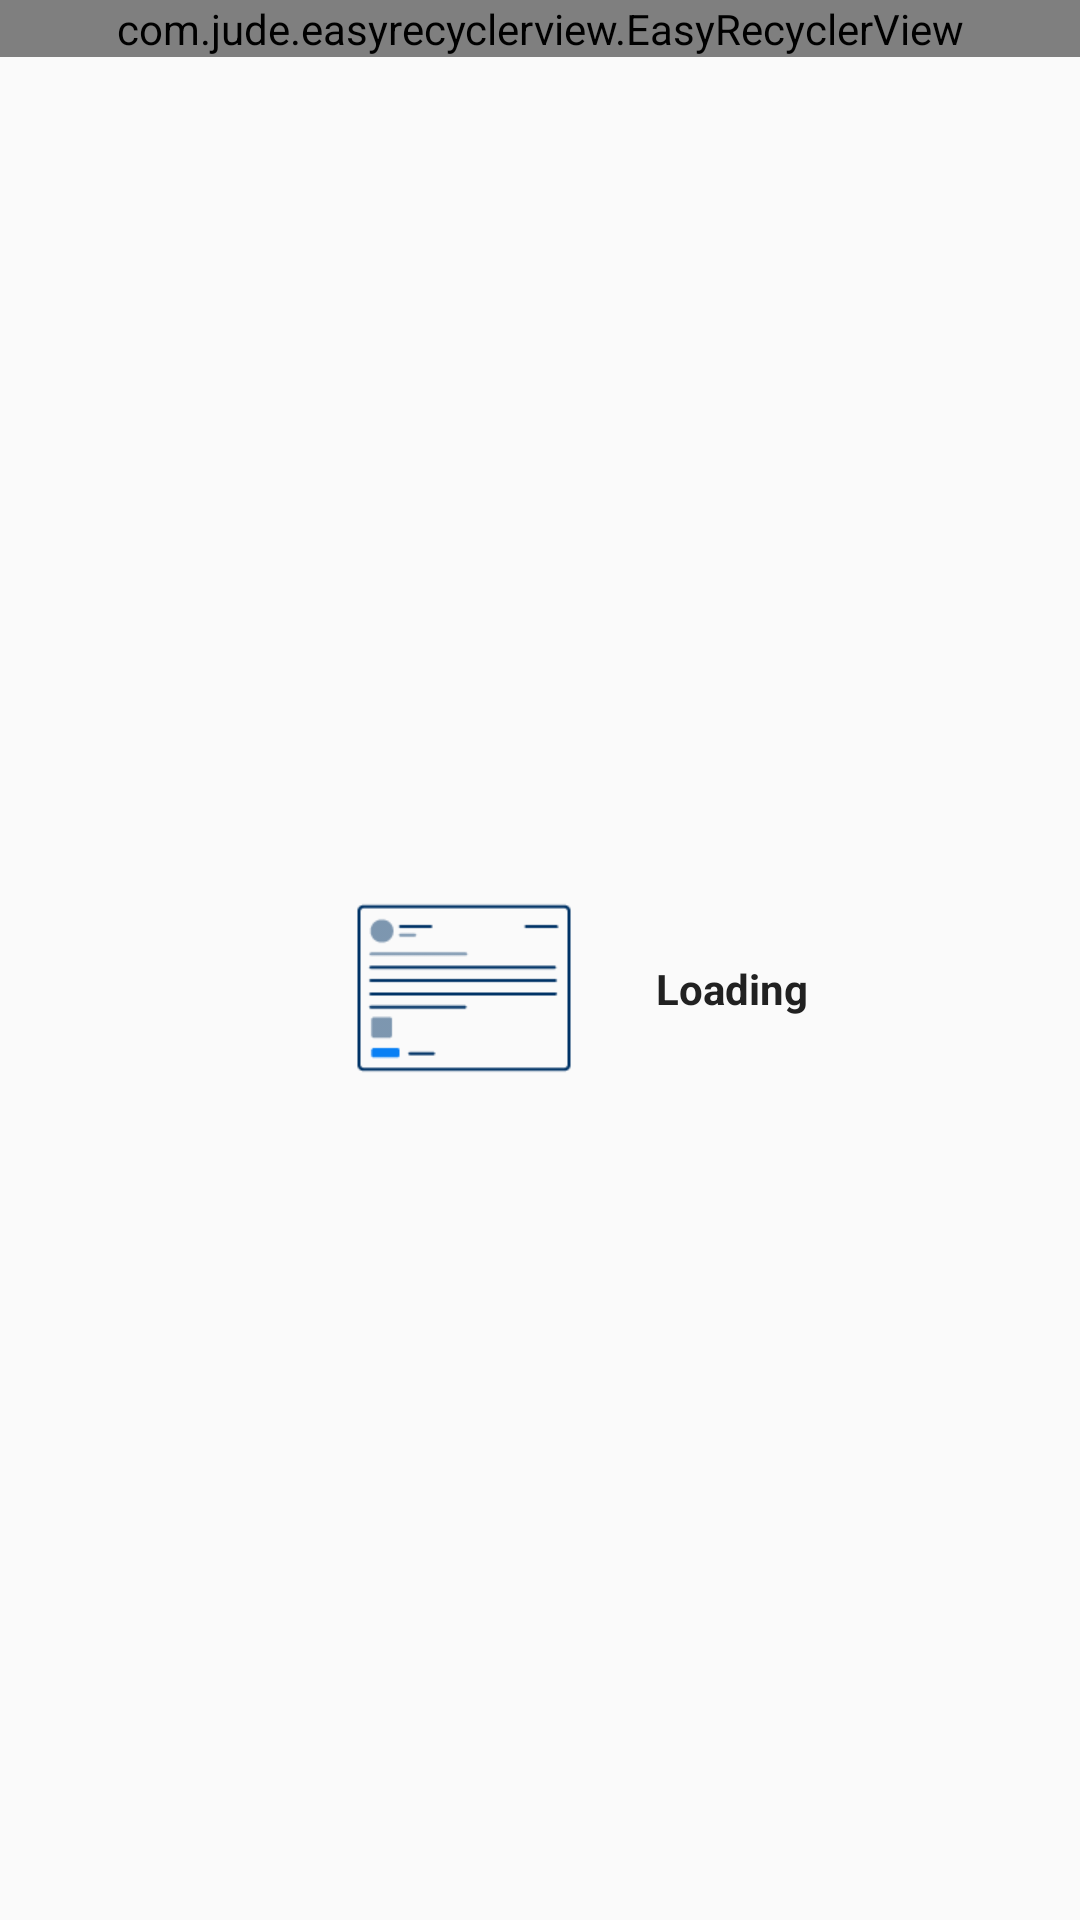

This screen was rendered from an Android layout file. Write that file and the resources it references.
<!-- AndroidManifest.xml: application theme AppTheme -->
<!-- res/layout/comments_fragment.xml -->
<?xml version="1.0" encoding="utf-8"?>
<RelativeLayout xmlns:android="http://schemas.android.com/apk/res/android"
                android:layout_width="match_parent" android:background="@color/transparent"
                android:layout_height="match_parent">

    <LinearLayout android:id="@+id/layoutData"
                  android:layout_width="match_parent"
                  android:layout_height="match_parent"
                  android:orientation="vertical">

        <com.jude.easyrecyclerview.EasyRecyclerView
            android:id="@+id/mRecyclerview"
            android:layout_width="match_parent"
            android:layout_height="wrap_content" />

        <TextView
            android:id="@+id/viewEmpty"
            android:layout_width="wrap_content"
            android:layout_height="match_parent"
            android:layout_centerInParent="true"
            android:layout_gravity="center"
            android:background="@color/transparent"
            android:drawableLeft="@mipmap/ic_not_found"
            android:gravity="center"
            android:text="@string/loading"
            android:textColor="@color/black"
            android:textStyle="bold"
            />
    </LinearLayout>

</RelativeLayout>
<!-- resources referenced by this layout -->
<resources>
  <color name="black">#212121</color>
  <color name="transparent">#00000000</color>
  <!-- mipmap ic_not_found: png bitmap (mipmap-xhdpi, 1603 bytes) -->
  <string name="loading">Loading</string>
  <style name="AppTheme" parent="Theme.AppCompat.Light.DarkActionBar">
          
          <item name="colorPrimary">@color/colorPrimary</item>
          <item name="colorPrimaryDark">@color/colorPrimaryDark</item>
          <item name="colorAccent">@color/colorAccent</item>
      </style>
  <color name="colorPrimary">#FF6D00</color>
  <color name="colorPrimaryDark">#FF6D00</color>
  <color name="colorAccent">#FFD180</color>
</resources>
